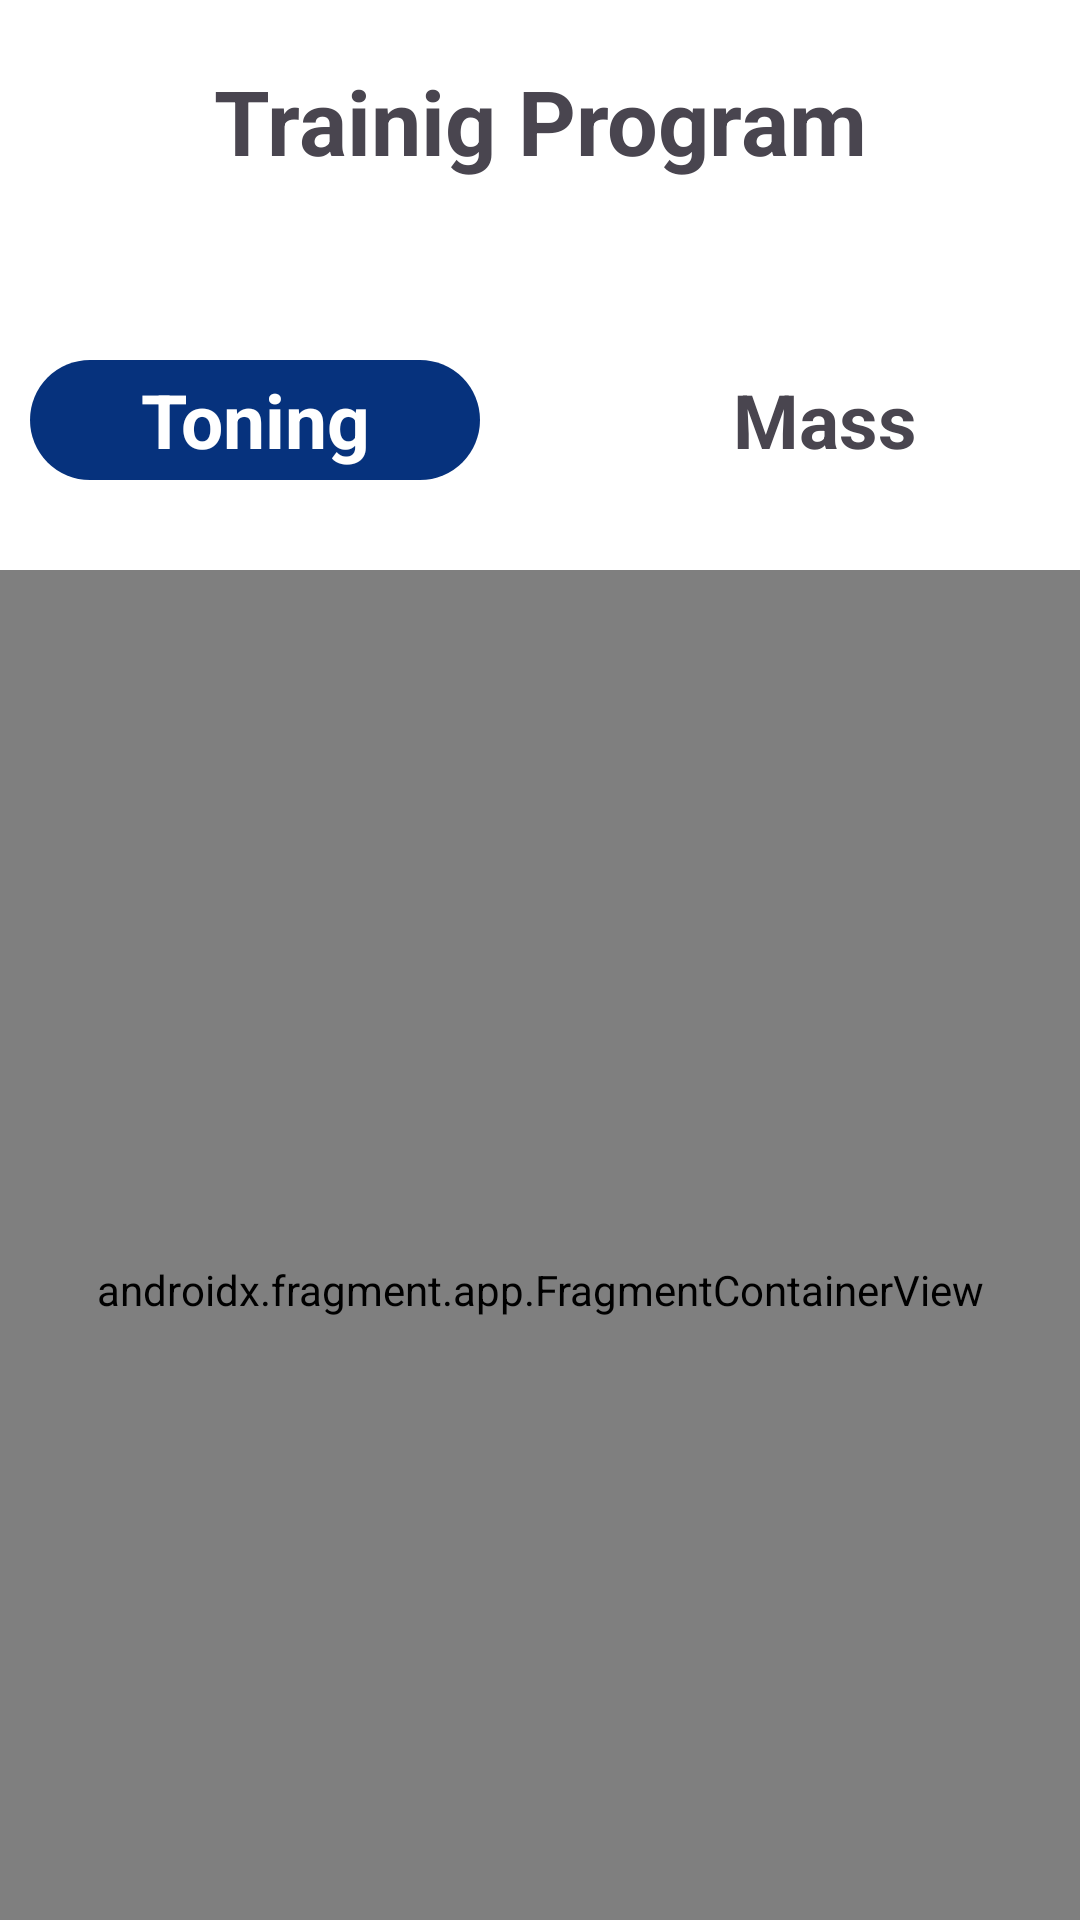

Android layout source for this screen:
<!-- AndroidManifest.xml: application theme Theme.MyProfit -->
<!-- res/layout/activity_trainig_program.xml -->
<?xml version="1.0" encoding="utf-8"?>
<LinearLayout xmlns:android="http://schemas.android.com/apk/res/android"
    xmlns:app="http://schemas.android.com/apk/res-auto"
    xmlns:tools="http://schemas.android.com/tools"
    android:layout_width="match_parent"
    android:layout_height="match_parent"
    tools:context=".TrainigProgram"
    android:orientation="vertical"
    android:background="#FFFFFF">
    <TextView
        android:layout_width="250dp"
        android:layout_height="40dp"
        android:layout_gravity="center"
        android:gravity="center"
        android:layout_marginTop="20dp"
        android:text="Trainig Program"
        android:textStyle="bold"
        android:textSize="30dp"/>
    <LinearLayout
        android:layout_width="match_parent"
        android:layout_height="100dp"
        android:layout_marginTop="30dp"
        android:orientation="horizontal"
        android:layout_gravity="center"
        android:gravity="center">

        <TextView
            android:id="@+id/btntoning"
            android:layout_width="150dp"
            android:layout_height="40dp"
            android:layout_gravity="center"
            android:layout_margin="20dp"
            android:background="@drawable/btntraining"
            android:text="Toning"
            android:textSize="25dp"
            android:textStyle="bold"
            android:textColor="@color/white"
            android:gravity="center"/>

        <TextView
            android:id="@+id/btnmass"
            android:layout_width="150dp"
            android:layout_height="40dp"
            android:layout_gravity="center"
            android:layout_margin="20dp"
            android:text="Mass"
            android:textSize="25dp"
            android:textStyle="bold"
            android:gravity="center"/>
    </LinearLayout>
    <LinearLayout
        android:layout_width="390dp"
        android:layout_height="480dp"
        android:background="@drawable/fragment_design"
        android:layout_gravity="center">

        <androidx.fragment.app.FragmentContainerView
            android:id="@+id/fragmentContainerView3"
            android:name="com.example.myprofit.ToningFragment"
            android:layout_width="wrap_content"
            android:layout_height="match_parent"
            android:layout_weight="1" />

    </LinearLayout>

</LinearLayout>
<!-- resources referenced by this layout -->
<resources>
  <!-- drawable btntraining (drawable) -->
  <?xml version="1.0" encoding="utf-8"?>
  <selector xmlns:android="http://schemas.android.com/apk/res/android">
      <item>
          <shape android:shape="rectangle">
              <gradient android:type="radial" android:gradientRadius="600dp"
                  android:startColor="#06327D" android:endColor="#06327D" />
              <corners android:radius="30dp"/>
          </shape>
      </item>
  
  </selector>
  <!-- drawable fragment_design (drawable) -->
  <?xml version="1.0" encoding="utf-8"?>
  <selector xmlns:android="http://schemas.android.com/apk/res/android">
      <item>
          <shape android:shape="rectangle">
              <gradient android:type="radial" android:gradientRadius="600dp"
                  android:startColor="#FFFFFF" android:endColor="#636363" />
              <corners android:radius="30dp"/>
          </shape>
      </item>
  
  </selector>
  <style name="Theme.MyProfit" parent="Base.Theme.MyProfit" />
  <style name="Base.Theme.MyProfit" parent="Theme.Material3.DayNight.NoActionBar">
          
          
          <item name="android:statusBarColor">@color/black</item>
      </style>
  <!-- not gathered from this repository: default colours our renderer supplied (Android Studio template values) -->
  <color name="black">#FF000000</color>
  <color name="white">#FFFFFFFF</color>
</resources>
